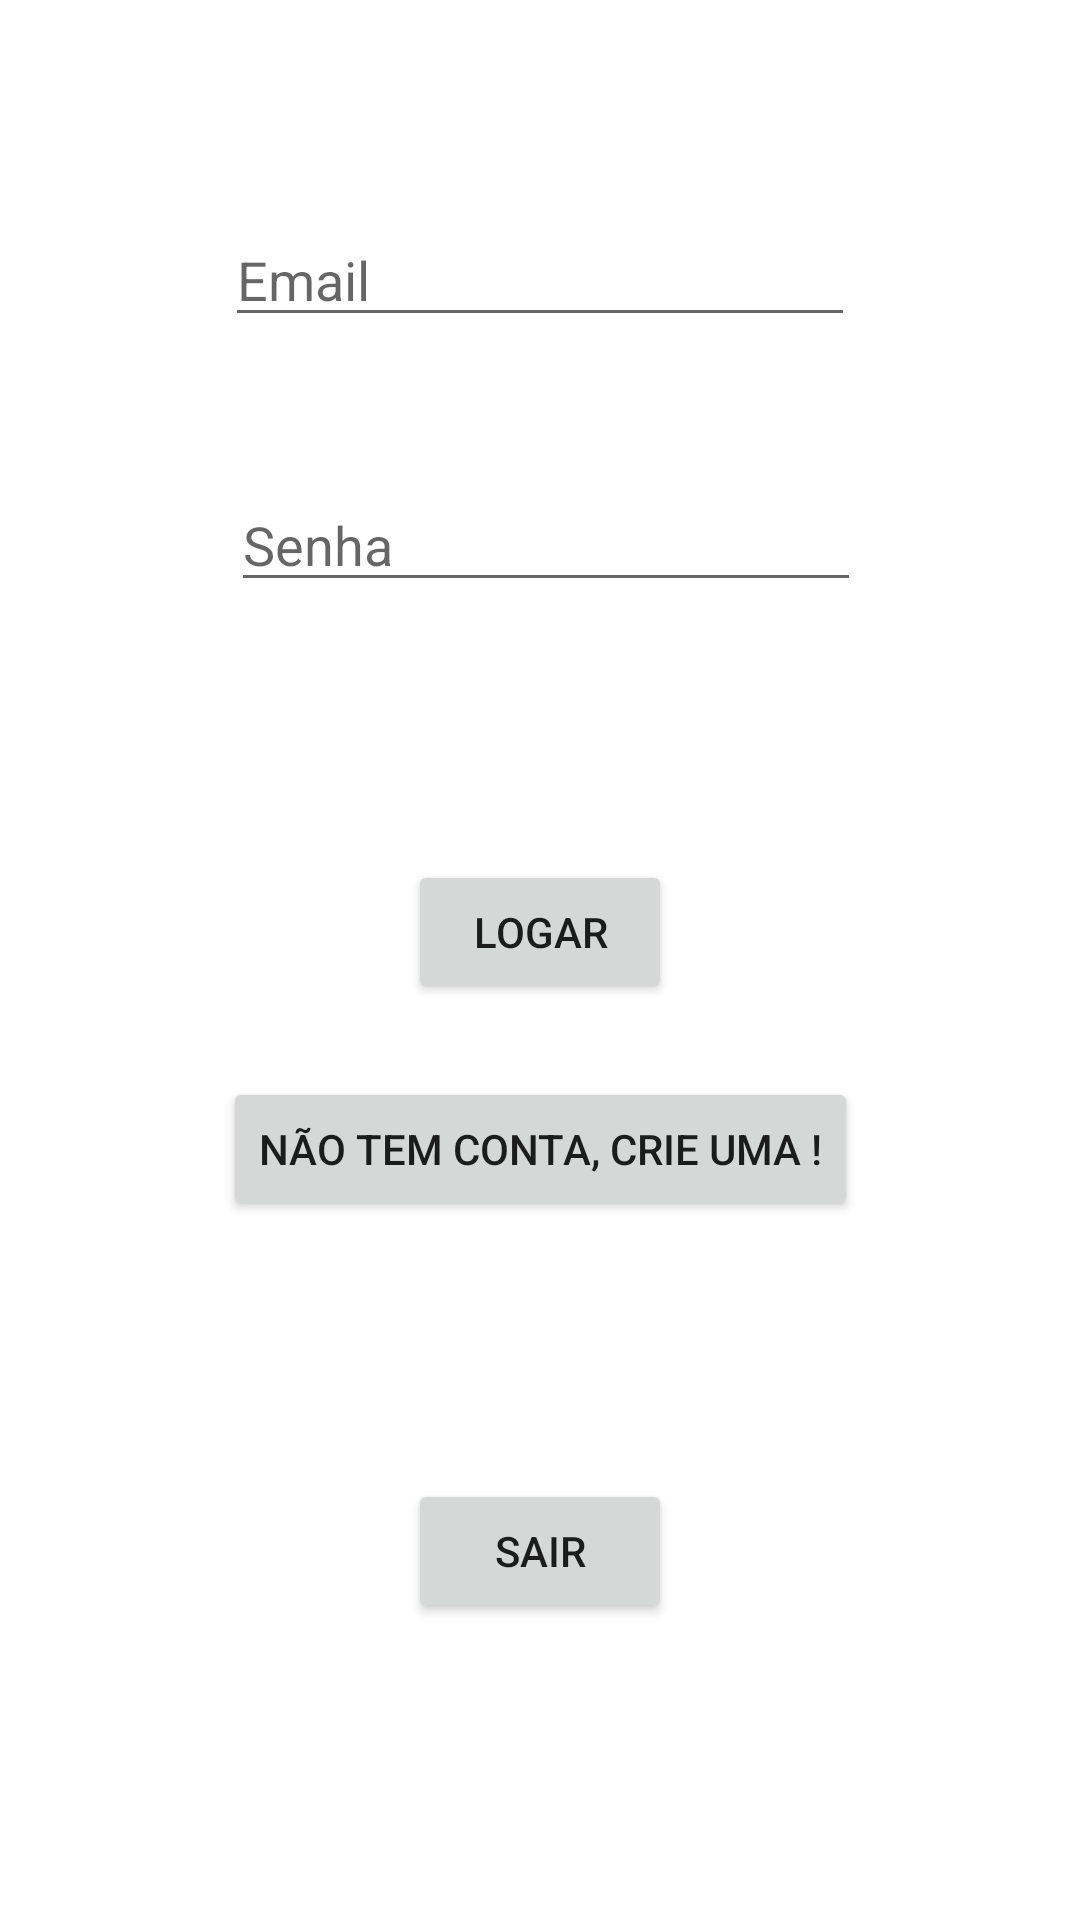

Write the Android layout XML for this screen, with the resource values it uses.
<!-- AndroidManifest.xml: application theme Theme.DR3_E2_A1 -->
<!-- res/layout/activity_login.xml -->
<?xml version="1.0" encoding="utf-8"?>
<androidx.constraintlayout.widget.ConstraintLayout xmlns:android="http://schemas.android.com/apk/res/android"
    xmlns:app="http://schemas.android.com/apk/res-auto"
    xmlns:tools="http://schemas.android.com/tools"
    android:layout_width="match_parent"
    android:layout_height="match_parent"
    tools:context=".LoginActivity">

    <EditText
        android:id="@+id/txtEmail"
        android:layout_width="wrap_content"
        android:layout_height="wrap_content"
        android:layout_marginTop="71dp"
        android:ems="10"
        android:hint="Email"
        android:inputType="textEmailAddress"
        app:layout_constraintEnd_toEndOf="parent"
        app:layout_constraintStart_toStartOf="parent"
        app:layout_constraintTop_toTopOf="parent" />

    <EditText
        android:id="@+id/txtPassword"
        android:layout_width="wrap_content"
        android:layout_height="wrap_content"
        android:layout_marginStart="2dp"
        android:layout_marginTop="47dp"
        android:ems="10"
        android:hint="Senha"
        android:inputType="textPassword"
        app:layout_constraintStart_toStartOf="@+id/txtEmail"
        app:layout_constraintTop_toBottomOf="@+id/txtEmail" />

    <Button
        android:id="@+id/btnRegister"
        android:layout_width="wrap_content"
        android:layout_height="wrap_content"
        android:layout_marginBottom="233dp"
        android:text="Não tem conta, crie uma !"
        app:layout_constraintBottom_toBottomOf="parent"
        app:layout_constraintEnd_toEndOf="parent"
        app:layout_constraintStart_toStartOf="parent" />

    <Button
        android:id="@+id/btnLogin"
        android:layout_width="wrap_content"
        android:layout_height="wrap_content"
        android:layout_marginTop="86dp"
        android:text="Logar"
        app:layout_constraintEnd_toEndOf="parent"
        app:layout_constraintStart_toStartOf="parent"
        app:layout_constraintTop_toBottomOf="@+id/txtPassword" />

    <Button
        android:id="@+id/btnDeslogar"
        android:layout_width="wrap_content"
        android:layout_height="wrap_content"
        android:layout_marginBottom="99dp"
        android:text="Sair"
        app:layout_constraintBottom_toBottomOf="parent"
        app:layout_constraintEnd_toEndOf="parent"
        app:layout_constraintStart_toStartOf="parent" />

</androidx.constraintlayout.widget.ConstraintLayout>
<!-- resources referenced by this layout -->
<resources>
  <style name="Theme.DR3_E2_A1" parent="Theme.MaterialComponents.DayNight.DarkActionBar">
          
          <item name="colorPrimary">@color/purple_500</item>
          <item name="colorPrimaryVariant">@color/purple_700</item>
          <item name="colorOnPrimary">@color/white</item>
          
          <item name="colorSecondary">@color/teal_200</item>
          <item name="colorSecondaryVariant">@color/teal_700</item>
          <item name="colorOnSecondary">@color/black</item>
          
          <item name="android:statusBarColor" tools:targetApi="l">?attr/colorPrimaryVariant</item>
          
      </style>
  <!-- not gathered from this repository: default colours our renderer supplied (Android Studio template values) -->
  <color name="purple_500">#FF6200EE</color>
  <color name="purple_700">#FF3700B3</color>
  <color name="teal_200">#FF03DAC5</color>
  <color name="teal_700">#FF018786</color>
  <color name="black">#FF000000</color>
  <color name="white">#FFFFFFFF</color>
</resources>
